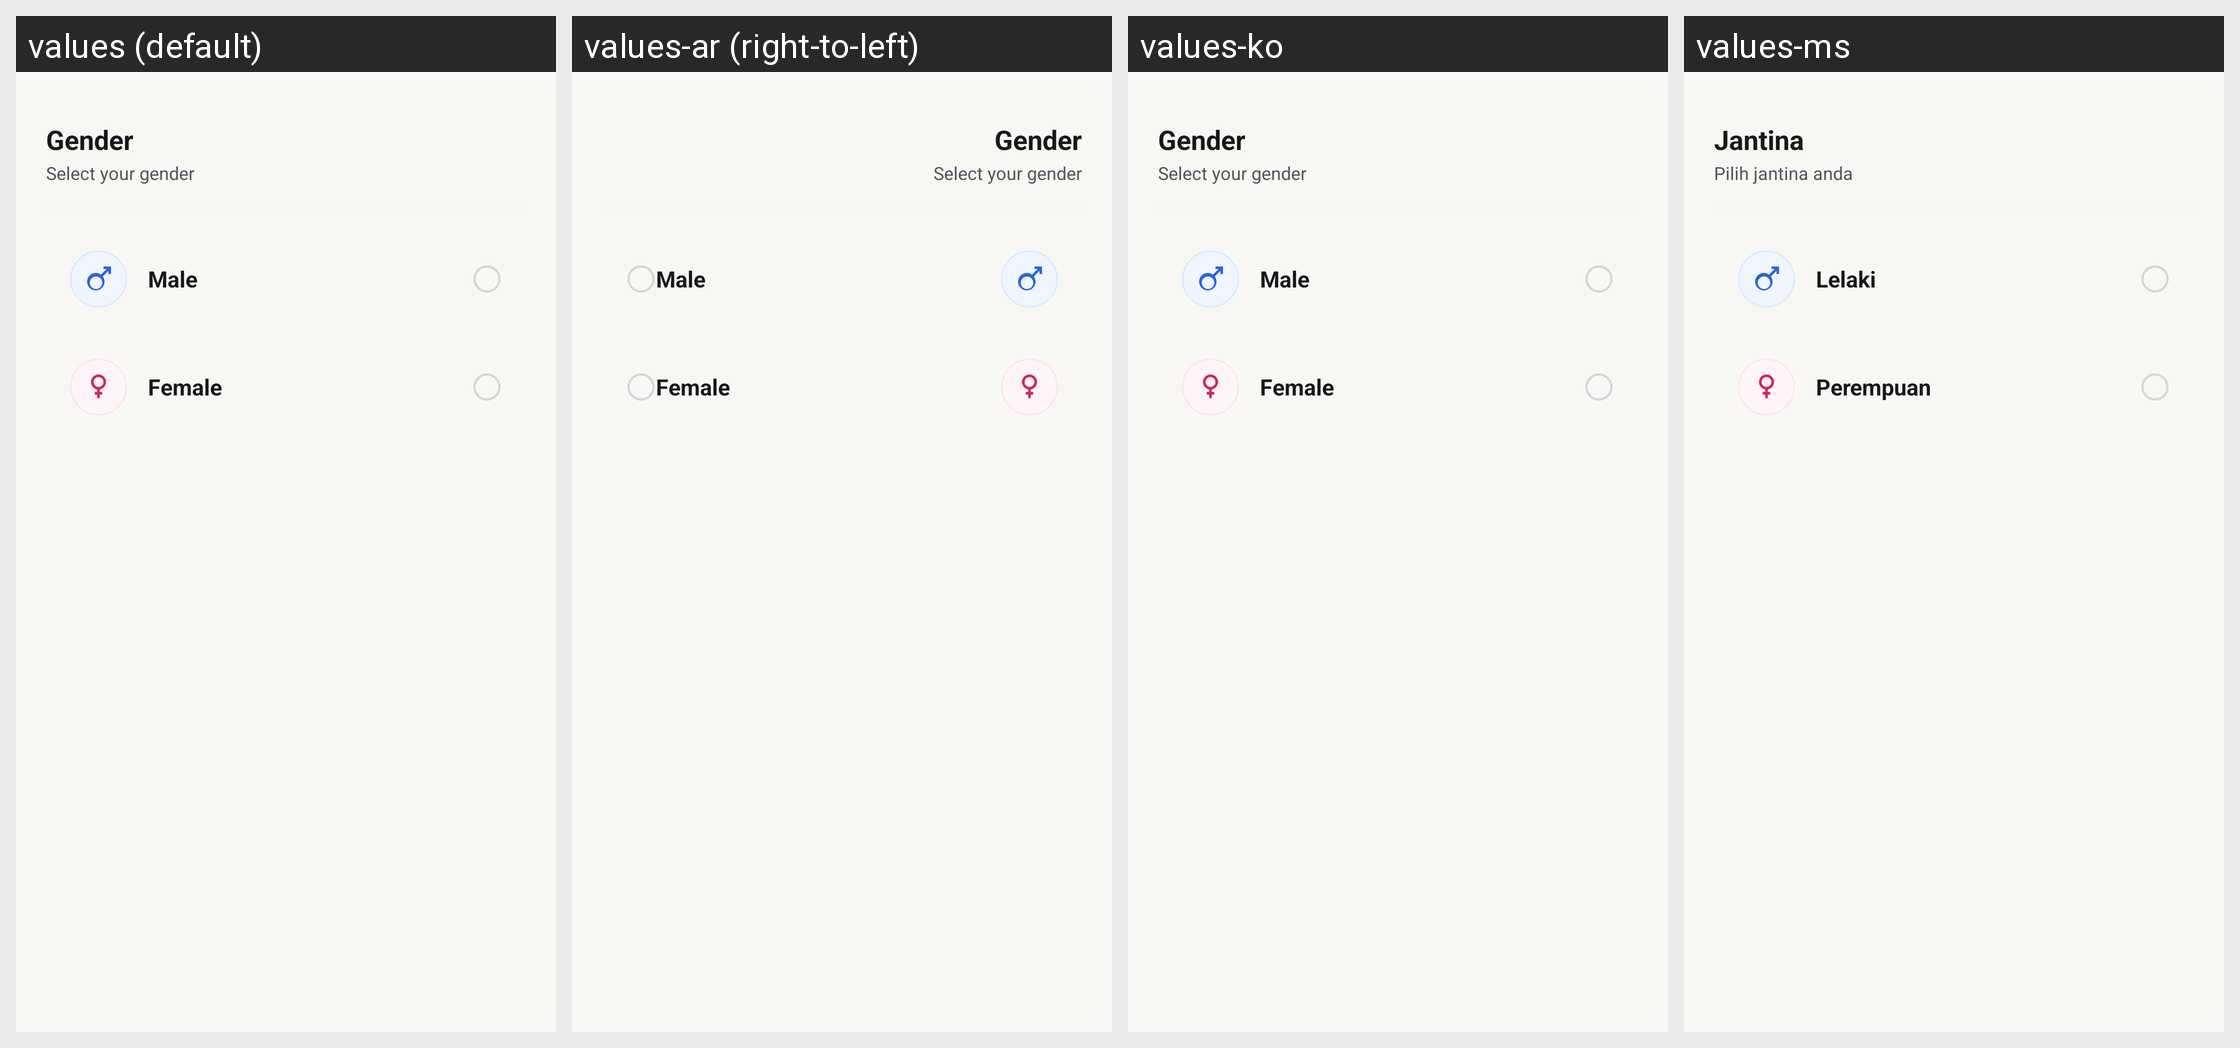

The same Android screen rendered under several of its app's locales, left to right. List the strings drawn on it with the default value and each locale's translation.
Android screen res/layout/bottom_sheet_gender_picker.xml rendered under 4 locales, left to right: values (default), values-ar (right-to-left), values-ko, values-ms. Device: Nexus 5 (rendered at 1080×1920; each locale shown at half size, 540×960, under a caption strip naming it); theme Theme.HafizTravel.
Other locales in the repository, not shown: values-ja, values-zh.
Strings drawn on this screen, with the default value and each locale's value (text and hints the layout hard-codes, and strings that could not be matched under every locale, appear in the picture but are not listed):

profile_gender_sheet_title
  values: Gender
  values-ar: Gender  [not translated; the default value is used]
  values-ko: Gender  [not translated; the default value is used]
  values-ms: Jantina

profile_gender_sheet_sub
  values: Select your gender
  values-ar: Select your gender  [not translated; the default value is used]
  values-ko: Select your gender  [not translated; the default value is used]
  values-ms: Pilih jantina anda

gender_male
  values: Male
  values-ar: Male  [not translated; the default value is used]
  values-ko: Male  [not translated; the default value is used]
  values-ms: Lelaki

gender_female
  values: Female
  values-ar: Female  [not translated; the default value is used]
  values-ko: Female  [not translated; the default value is used]
  values-ms: Perempuan
